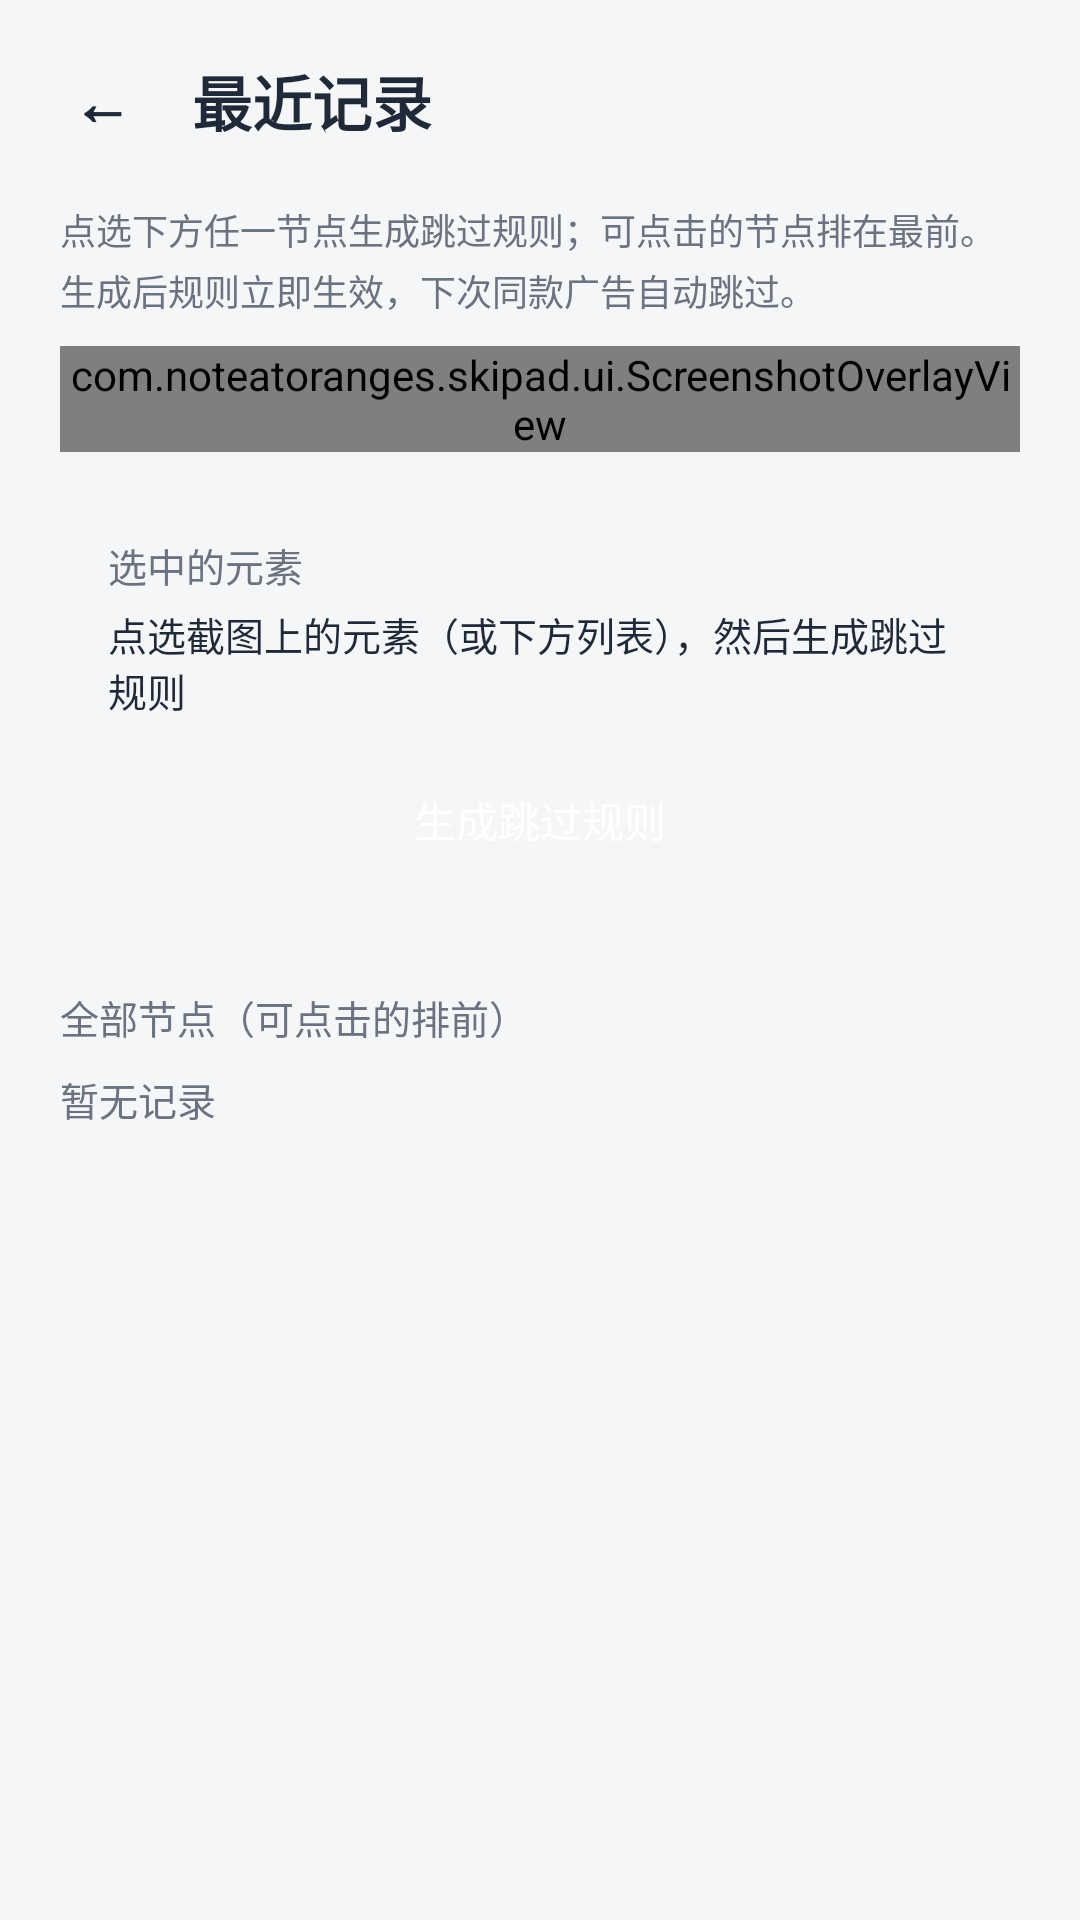

Write the Android layout XML for this screen, with the resource values it uses.
<!-- AndroidManifest.xml: application theme Theme.Daxiaojie -->
<!-- res/layout/activity_snapshot_detail.xml -->
<?xml version="1.0" encoding="utf-8"?>
<LinearLayout xmlns:android="http://schemas.android.com/apk/res/android"
    android:layout_width="match_parent"
    android:layout_height="match_parent"
    android:orientation="vertical">

    <View
        android:id="@+id/inset_top"
        android:layout_width="match_parent"
        android:layout_height="0dp" />

    <LinearLayout
        android:layout_width="match_parent"
        android:layout_height="wrap_content"
        android:gravity="center_vertical"
        android:orientation="horizontal"
        android:paddingStart="12dp"
        android:paddingTop="8dp"
        android:paddingEnd="20dp"
        android:paddingBottom="8dp">

        <TextView
            android:id="@+id/back_button"
            android:layout_width="wrap_content"
            android:layout_height="wrap_content"
            android:padding="12dp"
            android:text="@string/back_arrow"
            android:textColor="@color/text_primary"
            android:textSize="20sp"
            android:textStyle="bold" />

        <TextView
            android:id="@+id/detail_title"
            android:layout_width="wrap_content"
            android:layout_height="wrap_content"
            android:layout_marginStart="8dp"
            android:text="@string/recent_title"
            android:textColor="@color/text_primary"
            android:textSize="20sp"
            android:textStyle="bold" />
    </LinearLayout>

    <ScrollView
        android:id="@+id/scroll"
        android:layout_width="match_parent"
        android:layout_height="0dp"
        android:layout_weight="1">

        <LinearLayout
            android:layout_width="match_parent"
            android:layout_height="wrap_content"
            android:orientation="vertical"
            android:paddingStart="20dp"
            android:paddingEnd="20dp"
            android:paddingBottom="32dp">

            <TextView
                android:layout_width="match_parent"
                android:layout_height="wrap_content"
                android:lineSpacingExtra="3dp"
                android:text="@string/snapshot_hint"
                android:textColor="@color/text_secondary"
                android:textSize="12sp" />

            
            <TextView
                android:id="@+id/app_row"
                android:layout_width="match_parent"
                android:layout_height="wrap_content"
                android:layout_marginTop="10dp"
                android:background="@drawable/bg_card"
                android:paddingStart="14dp"
                android:paddingTop="12dp"
                android:paddingEnd="14dp"
                android:paddingBottom="12dp"
                android:textColor="@color/text_primary"
                android:textSize="13sp"
                android:visibility="gone" />

            <com.noteatoranges.skipad.ui.ScreenshotOverlayView
                android:id="@+id/overlay"
                android:layout_width="match_parent"
                android:layout_height="wrap_content"
                android:layout_marginTop="10dp" />

            <LinearLayout
                android:id="@+id/node_info_card"
                android:layout_width="match_parent"
                android:layout_height="wrap_content"
                android:layout_marginTop="12dp"
                android:background="@drawable/bg_card"
                android:orientation="vertical"
                android:padding="16dp">

                <TextView
                    android:layout_width="wrap_content"
                    android:layout_height="wrap_content"
                    android:text="@string/snapshot_selected"
                    android:textColor="@color/text_secondary"
                    android:textSize="13sp" />

                <TextView
                    android:id="@+id/node_info_text"
                    android:layout_width="match_parent"
                    android:layout_height="wrap_content"
                    android:layout_marginTop="4dp"
                    android:text="@string/snapshot_pick_hint"
                    android:textColor="@color/text_primary"
                    android:textSize="13sp" />

                <Button
                    android:id="@+id/gen_button"
                    android:layout_width="match_parent"
                    android:layout_height="wrap_content"
                    android:layout_marginTop="10dp"
                    android:background="@drawable/bg_button_primary"
                    android:enabled="false"
                    android:text="@string/action_generate_rule"
                    android:textColor="#FFFFFF" />
            </LinearLayout>

            <TextView
                android:layout_width="wrap_content"
                android:layout_height="wrap_content"
                android:layout_marginTop="16dp"
                android:text="@string/section_nodes"
                android:textColor="@color/text_secondary"
                android:textSize="13sp" />

            <TextView
                android:id="@+id/empty_text"
                android:layout_width="match_parent"
                android:layout_height="wrap_content"
                android:layout_marginTop="8dp"
                android:text="@string/recent_empty"
                android:textColor="@color/text_secondary"
                android:textSize="13sp" />

            <LinearLayout
                android:id="@+id/node_container"
                android:layout_width="match_parent"
                android:layout_height="wrap_content"
                android:layout_marginTop="8dp"
                android:orientation="vertical" />
        </LinearLayout>
    </ScrollView>

    <View
        android:id="@+id/inset_bottom"
        android:layout_width="match_parent"
        android:layout_height="0dp" />
</LinearLayout>
<!-- resources referenced by this layout -->
<resources>
  <color name="text_primary">#1F2937</color>
  <color name="text_secondary">#6B7280</color>
  <string name="action_generate_rule">生成跳过规则</string>
  <string name="back_arrow">←</string>
  <string name="recent_empty">暂无记录</string>
  <string name="recent_title">最近记录</string>
  <string name="section_nodes">全部节点（可点击的排前）</string>
  <string name="snapshot_hint">点选下方任一节点生成跳过规则；可点击的节点排在最前。生成后规则立即生效，下次同款广告自动跳过。</string>
  <string name="snapshot_pick_hint">点选截图上的元素（或下方列表），然后生成跳过规则</string>
  <string name="snapshot_selected">选中的元素</string>
  <style name="Theme.Daxiaojie" parent="Theme.AppCompat.DayNight.NoActionBar">
          <item name="colorPrimary">@color/primary</item>
          <item name="colorPrimaryDark">@color/primary_dark</item>
          <item name="colorAccent">@color/primary</item>
          <item name="android:windowBackground">@color/background</item>
          <item name="android:statusBarColor">@android:color/transparent</item>
          <item name="android:navigationBarColor">@android:color/transparent</item>
          <item name="android:windowLightStatusBar">true</item>
      </style>
  <color name="primary">#16A34A</color>
  <color name="primary_dark">#0E7A38</color>
  <color name="background">#F4F6F8</color>
</resources>
